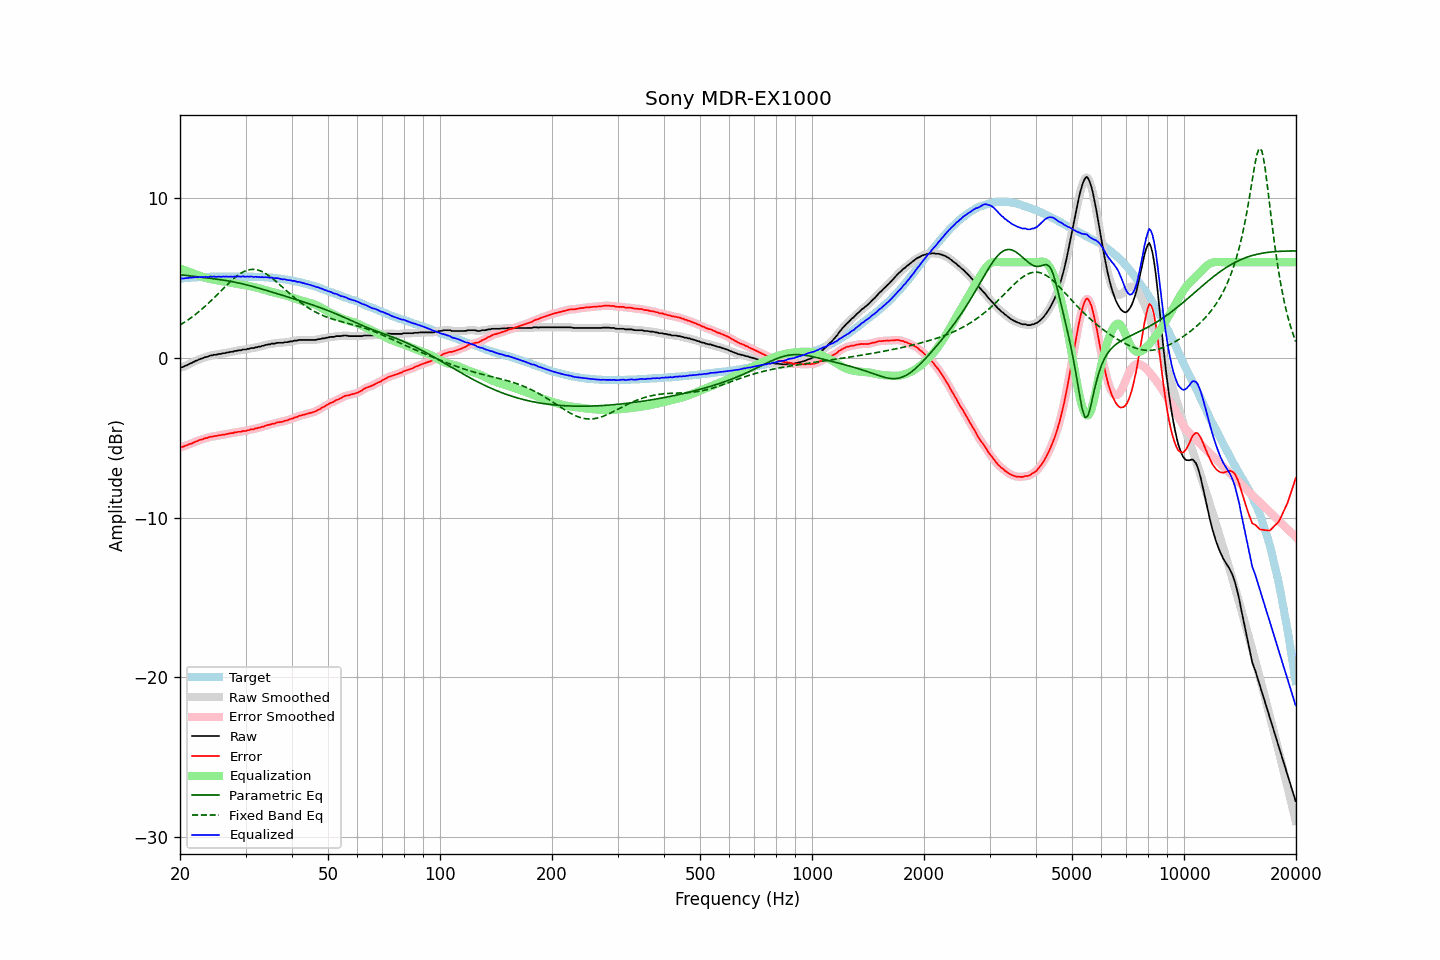

Source data for this figure (header and first rows):
frequency, raw, error, smoothed, error_smoothed, equalization, parametric_eq, fixed_band_eq, equalized_raw, equalized_smoothed, target
20.00, -0.59, -5.57, -0.60, -5.58, 5.60, 5.22, 2.07, 5.01, 5.00, 4.98
20.20, -0.59, -5.58, -0.58, -5.57, 5.57, 5.21, 2.13, 4.98, 4.99, 4.99
20.40, -0.56, -5.56, -0.55, -5.55, 5.53, 5.20, 2.19, 4.98, 4.99, 5.00
20.61, -0.50, -5.51, -0.51, -5.52, 5.50, 5.18, 2.25, 5.00, 4.99, 5.01
20.81, -0.47, -5.48, -0.46, -5.47, 5.47, 5.17, 2.32, 5.00, 5.01, 5.01
21.02, -0.42, -5.44, -0.41, -5.43, 5.43, 5.16, 2.39, 5.01, 5.02, 5.02
21.23, -0.36, -5.38, -0.37, -5.40, 5.40, 5.15, 2.46, 5.04, 5.03, 5.03
21.44, -0.33, -5.37, -0.32, -5.36, 5.36, 5.14, 2.53, 5.03, 5.04, 5.05
21.66, -0.27, -5.31, -0.27, -5.32, 5.31, 5.13, 2.60, 5.05, 5.05, 5.05
21.87, -0.22, -5.27, -0.22, -5.28, 5.27, 5.11, 2.68, 5.06, 5.05, 5.06
22.09, -0.17, -5.22, -0.17, -5.23, 5.23, 5.10, 2.76, 5.06, 5.06, 5.05
22.31, -0.14, -5.20, -0.13, -5.19, 5.19, 5.09, 2.84, 5.06, 5.07, 5.06
22.54, -0.08, -5.14, -0.09, -5.15, 5.16, 5.08, 2.92, 5.08, 5.07, 5.06
22.76, -0.05, -5.12, -0.05, -5.12, 5.12, 5.07, 3.01, 5.07, 5.07, 5.07
22.99, -0.02, -5.09, -0.01, -5.08, 5.08, 5.05, 3.09, 5.07, 5.07, 5.07
23.22, 0.02, -5.05, 0.02, -5.06, 5.05, 5.04, 3.18, 5.07, 5.07, 5.07
23.45, 0.06, -5.02, 0.05, -5.03, 5.02, 5.03, 3.27, 5.08, 5.07, 5.08
23.69, 0.07, -5.01, 0.09, -4.99, 4.99, 5.02, 3.37, 5.07, 5.08, 5.08
23.92, 0.11, -4.97, 0.12, -4.97, 4.97, 5.00, 3.46, 5.08, 5.09, 5.08
24.16, 0.16, -4.93, 0.15, -4.94, 4.95, 4.99, 3.56, 5.11, 5.09, 5.09
24.40, 0.16, -4.93, 0.18, -4.92, 4.92, 4.98, 3.66, 5.09, 5.10, 5.10
24.65, 0.20, -4.89, 0.19, -4.91, 4.90, 4.97, 3.76, 5.11, 5.10, 5.10
24.89, 0.20, -4.89, 0.21, -4.89, 4.89, 4.95, 3.86, 5.09, 5.09, 5.10
25.14, 0.21, -4.88, 0.22, -4.87, 4.87, 4.94, 3.96, 5.08, 5.09, 5.09
25.39, 0.25, -4.84, 0.24, -4.86, 4.85, 4.92, 4.06, 5.11, 5.09, 5.09
25.65, 0.25, -4.84, 0.26, -4.83, 4.84, 4.91, 4.16, 5.09, 5.10, 5.09
25.91, 0.27, -4.82, 0.28, -4.82, 4.82, 4.90, 4.26, 5.09, 5.10, 5.09
26.16, 0.30, -4.80, 0.29, -4.80, 4.80, 4.88, 4.36, 5.10, 5.10, 5.10
26.43, 0.30, -4.80, 0.31, -4.79, 4.78, 4.86, 4.47, 5.09, 5.10, 5.10
26.69, 0.34, -4.76, 0.33, -4.77, 4.77, 4.85, 4.57, 5.11, 5.10, 5.10
26.96, 0.34, -4.75, 0.35, -4.74, 4.75, 4.83, 4.66, 5.09, 5.10, 5.10
27.23, 0.37, -4.72, 0.37, -4.73, 4.73, 4.81, 4.76, 5.10, 5.10, 5.10
27.50, 0.39, -4.70, 0.39, -4.71, 4.71, 4.79, 4.85, 5.10, 5.10, 5.09
27.77, 0.39, -4.71, 0.41, -4.69, 4.69, 4.77, 4.94, 5.08, 5.10, 5.10
28.05, 0.44, -4.66, 0.43, -4.67, 4.67, 4.75, 5.03, 5.11, 5.10, 5.10
28.33, 0.44, -4.66, 0.45, -4.65, 4.66, 4.73, 5.11, 5.10, 5.11, 5.10
28.62, 0.47, -4.63, 0.47, -4.64, 4.64, 4.71, 5.19, 5.11, 5.10, 5.10
28.90, 0.48, -4.62, 0.48, -4.62, 4.62, 4.69, 5.26, 5.11, 5.10, 5.11
29.19, 0.48, -4.62, 0.50, -4.60, 4.61, 4.67, 5.32, 5.09, 5.11, 5.11
29.48, 0.53, -4.57, 0.51, -4.59, 4.59, 4.64, 5.38, 5.12, 5.10, 5.10
29.78, 0.53, -4.57, 0.53, -4.57, 4.57, 4.62, 5.43, 5.10, 5.10, 5.10
30.08, 0.53, -4.58, 0.55, -4.56, 4.55, 4.59, 5.47, 5.09, 5.10, 5.11
30.38, 0.57, -4.53, 0.56, -4.54, 4.54, 4.57, 5.51, 5.11, 5.10, 5.10
30.68, 0.57, -4.52, 0.59, -4.51, 4.51, 4.54, 5.53, 5.09, 5.10, 5.10
30.99, 0.62, -4.47, 0.60, -4.49, 4.49, 4.52, 5.55, 5.11, 5.10, 5.09
31.30, 0.62, -4.47, 0.62, -4.47, 4.47, 4.49, 5.55, 5.09, 5.09, 5.09
31.61, 0.62, -4.47, 0.64, -4.45, 4.45, 4.46, 5.55, 5.07, 5.09, 5.09
31.93, 0.67, -4.41, 0.66, -4.43, 4.42, 4.43, 5.54, 5.09, 5.08, 5.08
32.24, 0.67, -4.41, 0.68, -4.40, 4.40, 4.40, 5.52, 5.07, 5.08, 5.08
32.57, 0.71, -4.36, 0.71, -4.37, 4.37, 4.37, 5.49, 5.08, 5.08, 5.07
32.89, 0.71, -4.36, 0.72, -4.35, 4.34, 4.35, 5.46, 5.06, 5.07, 5.07
33.22, 0.76, -4.30, 0.75, -4.32, 4.31, 4.32, 5.42, 5.08, 5.06, 5.07
33.55, 0.76, -4.30, 0.78, -4.29, 4.29, 4.29, 5.37, 5.05, 5.06, 5.06
33.89, 0.81, -4.25, 0.81, -4.25, 4.26, 4.26, 5.31, 5.07, 5.06, 5.06
34.23, 0.83, -4.22, 0.83, -4.22, 4.23, 4.23, 5.25, 5.06, 5.05, 5.05
34.57, 0.85, -4.19, 0.85, -4.19, 4.20, 4.20, 5.18, 5.05, 5.05, 5.04
34.92, 0.85, -4.18, 0.87, -4.17, 4.17, 4.17, 5.10, 5.02, 5.04, 5.03
35.27, 0.90, -4.14, 0.88, -4.15, 4.14, 4.14, 5.03, 5.04, 5.02, 5.04
35.62, 0.90, -4.11, 0.90, -4.12, 4.12, 4.11, 4.95, 5.02, 5.02, 5.01
35.97, 0.90, -4.11, 0.92, -4.09, 4.09, 4.08, 4.86, 4.99, 5.01, 5.01
... 635 more rows
